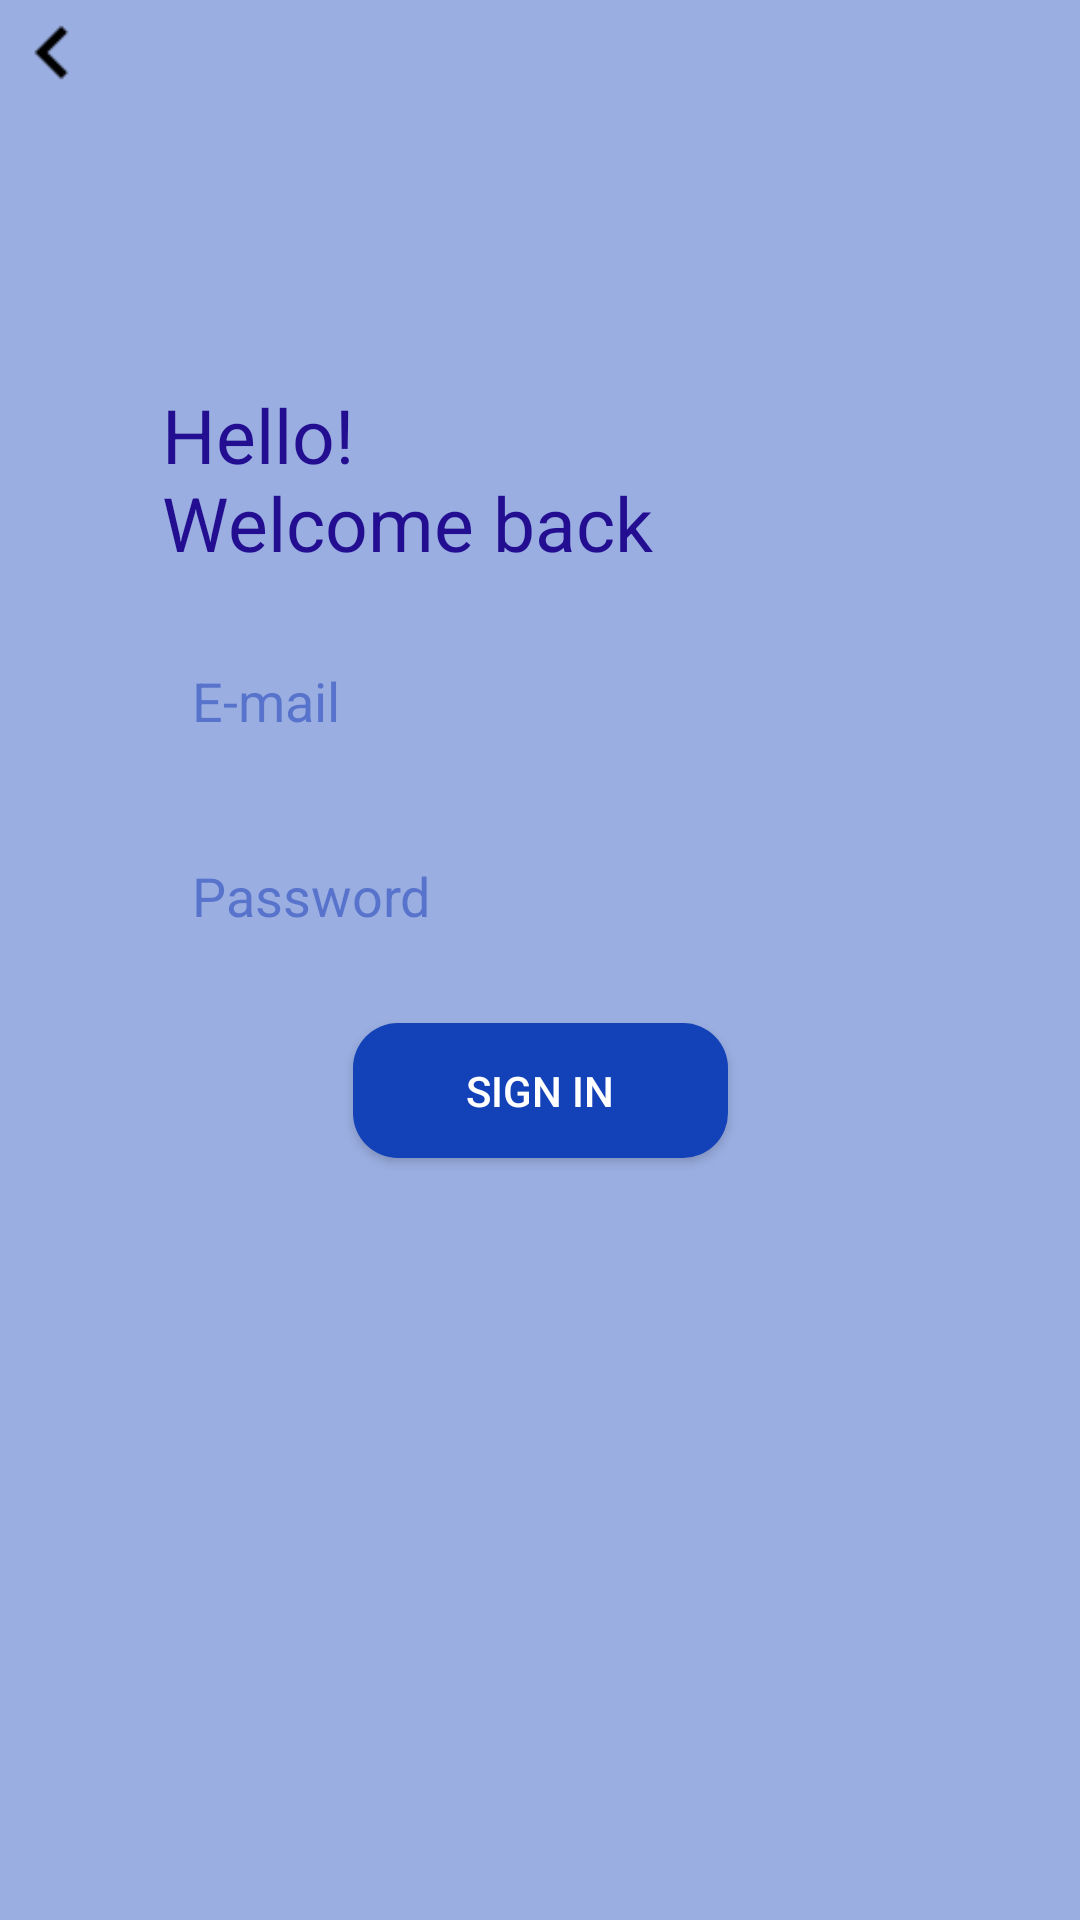

Write the Android layout XML for this screen, with the resource values it uses.
<!-- AndroidManifest.xml: application theme Theme.MC -->
<!-- res/layout/activity_sign_in.xml -->
<ScrollView xmlns:android="http://schemas.android.com/apk/res/android"
    xmlns:app="http://schemas.android.com/apk/res-auto"
    xmlns:tools="http://schemas.android.com/tools"
    android:layout_width="match_parent"
    android:layout_height="match_parent"
    android:background="@color/background"
    android:fillViewport="true"
    android:orientation="vertical">

    <LinearLayout
        android:layout_width="match_parent"
        android:layout_height="wrap_content">

        <androidx.constraintlayout.widget.ConstraintLayout
            android:layout_width="match_parent"
            android:layout_height="match_parent"
            android:layout_gravity="center"
            android:background="@color/background"
            android:foregroundGravity="center"
            android:orientation="vertical"
            tools:context=".MainActivity">

            <Button
                android:id="@+id/backButton"
                android:layout_width="35dp"
                android:layout_height="35dp"
                android:background="@drawable/back_btn"
                app:layout_constraintStart_toStartOf="parent"
                app:layout_constraintTop_toTopOf="parent" />

            <TextView
                android:id="@+id/textView3"
                android:layout_width="wrap_content"
                android:layout_height="wrap_content"
                android:text="@string/hello_welcome_back"
                android:textColor="@color/text_blue"
                android:textSize="25sp"
                app:layout_constraintStart_toStartOf="@+id/guidelineLeft"
                app:layout_constraintTop_toTopOf="@+id/guidelineH1" />

            <EditText
                android:id="@+id/email_sign_in"
                android:layout_width="0dp"
                android:layout_height="45dp"
                android:layout_gravity="center"
                android:layout_marginTop="20dp"
                android:background="@drawable/round_text_box"
                android:elevation="5dp"
                android:hint="@string/e_mail"
                android:inputType="textEmailAddress"
                android:padding="10dip"
                android:textColor="@color/dark_blue"
                android:textColorHint="@color/dark_blue_hint"
                app:layout_constraintEnd_toStartOf="@+id/guidelineRight"
                app:layout_constraintStart_toStartOf="@+id/guidelineLeft"
                app:layout_constraintTop_toBottomOf="@+id/textView3" />

            <EditText
                android:id="@+id/password_sign_in"
                android:layout_width="0dp"
                android:layout_height="45dp"
                android:layout_gravity="center"
                android:layout_marginTop="20dp"
                android:background="@drawable/round_text_box"
                android:elevation="5dp"
                android:hint="@string/password"
                android:inputType="textPassword"
                android:padding="10dip"
                android:textColor="@color/dark_blue"
                android:textColorHint="@color/dark_blue_hint"
                app:layout_constraintEnd_toStartOf="@+id/guidelineRight"
                app:layout_constraintStart_toStartOf="@+id/guidelineLeft"
                app:layout_constraintTop_toBottomOf="@+id/email_sign_in" />

            <Button
                android:id="@+id/singInBtn"
                android:layout_width="125dp"
                android:layout_height="45dp"
                android:layout_gravity="center"
                android:layout_marginTop="20dp"
                android:background="@drawable/round_btn_dark"
                android:gravity="center"
                android:text="@string/sign_in"
                android:textColor="@color/white"
                app:layout_constraintEnd_toEndOf="parent"
                app:layout_constraintStart_toStartOf="parent"
                app:layout_constraintTop_toBottomOf="@+id/password_sign_in"
                tools:ignore="TouchTargetSizeCheck" />

            <ImageView
                android:layout_width="match_parent"
                android:layout_height="60dp"
                app:layout_constraintEnd_toEndOf="parent"
                app:layout_constraintStart_toStartOf="parent"
                app:layout_constraintTop_toBottomOf="@+id/singInBtn" />

            <androidx.constraintlayout.widget.Guideline
                android:id="@+id/guidelineLeft"
                android:layout_width="wrap_content"
                android:layout_height="wrap_content"
                android:orientation="vertical"
                app:layout_constraintGuide_percent="0.15" />

            <androidx.constraintlayout.widget.Guideline
                android:id="@+id/guidelineRight"
                android:layout_width="wrap_content"
                android:layout_height="wrap_content"
                android:orientation="vertical"
                app:layout_constraintGuide_percent="0.85" />

            <androidx.constraintlayout.widget.Guideline
                android:id="@+id/guidelineH1"
                android:layout_width="wrap_content"
                android:layout_height="wrap_content"
                android:orientation="horizontal"
                app:layout_constraintGuide_percent="0.20" />

        </androidx.constraintlayout.widget.ConstraintLayout>
    </LinearLayout>
</ScrollView>
<!-- resources referenced by this layout -->
<resources>
  <color name="background">#9AAEE1</color>
  <color name="dark_blue">#1341B7</color>
  <color name="dark_blue_hint">#801337B7</color>
  <color name="text_blue">#230D91</color>
  <color name="white">#FFFFFFFF</color>
  <!-- drawable back_btn: png bitmap (drawable-v24, 414 bytes) -->
  <!-- drawable round_btn_dark (drawable-v24) -->
  <?xml version="1.0" encoding="utf-8"?>
  <shape xmlns:android="http://schemas.android.com/apk/res/android" android:shape="rectangle">
      <corners android:radius="15dp" />
      <solid android:color="@color/dark_blue" />
  </shape>
  <string name="e_mail">E-mail</string>
  <string name="hello_welcome_back">Hello! \nWelcome back</string>
  <string name="password">Password</string>
  <string name="sign_in">Sign in</string>
  <style name="Theme.MC" parent="Theme.MaterialComponents.NoActionBar">
          
          <item name="colorPrimary">@color/dark_blue</item>
          <item name="colorPrimaryVariant">@color/background</item>
          <item name="colorOnPrimary">@color/white</item>
          
          <item name="colorSecondary">@color/teal_200</item>
          <item name="colorSecondaryVariant">@color/teal_700</item>
          <item name="colorOnSecondary">@color/black</item>
          
          <item name="android:statusBarColor">?attr/colorPrimaryVariant</item>
          
          <item name="popupMenuBackground">@drawable/custom_popup_background</item>
          <item name="overlapAnchor">false</item>
          <item name="android:spinnerDropDownItemStyle">@style/SpinnerDropDownItem</item>
      </style>
  <color name="teal_200">#FF03DAC5</color>
  <color name="teal_700">#FF018786</color>
  <color name="black">#FF000000</color>
  <!-- drawable custom_popup_background (drawable-v24) -->
  <?xml version="1.0" encoding="UTF-8"?>
  <layer-list xmlns:android="http://schemas.android.com/apk/res/android">
      <item android:top="3dp">
          <shape android:shape="rectangle" >
              <solid android:color="@color/background"  />
              <corners
                  android:bottomLeftRadius="16dp"
                  android:bottomRightRadius="16dp" />
              <padding
                  android:bottom="8dp"
                  android:top="8dp" />
          </shape>
      </item>
  </layer-list>
  <style name="SpinnerDropDownItem">
          <item name="android:textColor">@color/white</item>
          <item name="android:scrollHorizontally">true</item>
          <item name="elevation">5dp</item>
          <item name="android:textSize">15sp</item>
          <item name="android:textAlignment">center</item>
          <item name="android:background">@drawable/custom_dropdown</item>
      </style>
  <!-- drawable custom_dropdown (drawable-v24) -->
  <?xml version="1.0" encoding="UTF-8"?>
  <layer-list xmlns:android="http://schemas.android.com/apk/res/android">
      <item>
          <shape android:shape="rectangle" >
              <solid android:color="@color/background"  />
              <padding
                  android:left="8dp"
                  android:bottom="8dp"
                  android:top="8dp" />
          </shape>
      </item>
  </layer-list>
</resources>
